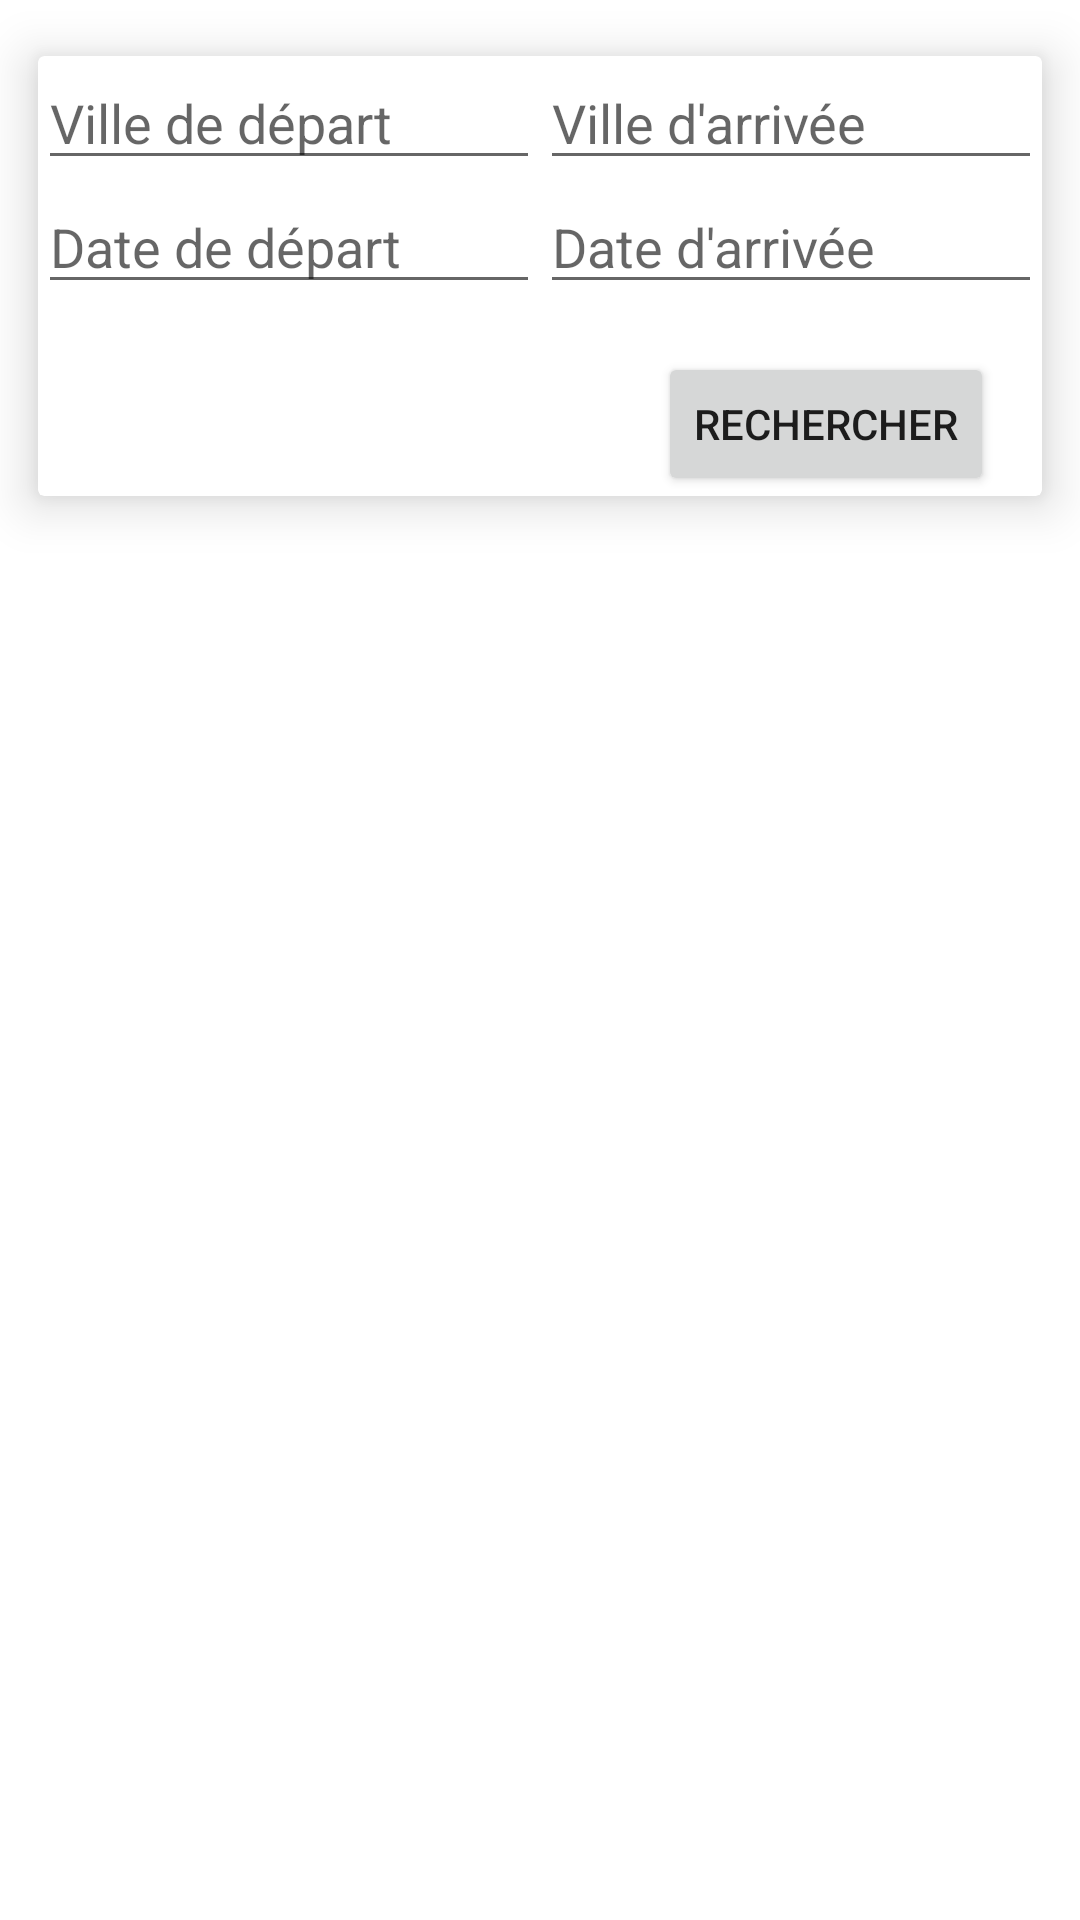

Android layout source for this screen:
<!-- AndroidManifest.xml: application theme Theme.ElGoumri.NoActionBar -->
<!-- res/layout/fragment_searche.xml -->
<?xml version="1.0" encoding="utf-8"?>
<androidx.constraintlayout.widget.ConstraintLayout xmlns:android="http://schemas.android.com/apk/res/android"
    xmlns:app="http://schemas.android.com/apk/res-auto"
    xmlns:tools="http://schemas.android.com/tools"
    android:id="@+id/frameLayout2"
    android:layout_width="match_parent"
    android:layout_height="match_parent"
    tools:context=".home.ui.searche.SearcheFragment">

    <androidx.cardview.widget.CardView
        android:id="@+id/cardView3"
        android:layout_width="0dp"
        android:layout_height="wrap_content"
        app:cardBackgroundColor="@color/white"
        app:cardElevation="10dp"
        app:cardMaxElevation="12dp"
        app:cardPreventCornerOverlap="true"
        app:cardUseCompatPadding="true"
        app:layout_constraintEnd_toEndOf="parent"
        app:layout_constraintStart_toStartOf="parent"
        app:layout_constraintTop_toTopOf="parent">

        <LinearLayout
            android:layout_width="match_parent"
            android:layout_height="match_parent"
            android:orientation="vertical">

            <LinearLayout
                android:layout_width="match_parent"
                android:layout_height="match_parent"
                android:orientation="horizontal">

                <EditText
                    android:id="@+id/searche_villedep_et"
                    android:layout_width="wrap_content"
                    android:layout_height="wrap_content"
                    android:layout_weight="1"
                    android:ems="10"
                    android:focusable="false"
                    android:focusableInTouchMode="false"
                    android:hint="Ville de départ"
                    android:inputType="textPersonName" />

                <EditText
                    android:id="@+id/searche_villearv_et"
                    android:layout_width="wrap_content"
                    android:layout_height="wrap_content"
                    android:layout_weight="1"
                    android:ems="10"
                    android:focusable="false"
                    android:focusableInTouchMode="false"
                    android:hint="Ville d'arrivée"
                    android:inputType="textPersonName" />
            </LinearLayout>

            <LinearLayout
                android:layout_width="match_parent"
                android:layout_height="match_parent"
                android:orientation="horizontal">

                <EditText
                    android:id="@+id/searche_datedep_et"
                    android:layout_width="wrap_content"
                    android:layout_height="wrap_content"
                    android:layout_weight="1"
                    android:ems="10"
                    android:focusable="false"
                    android:focusableInTouchMode="false"
                    android:hint="Date de départ"
                    android:inputType="date" />

                <EditText
                    android:id="@+id/searche_datearv_et"
                    android:layout_width="wrap_content"
                    android:layout_height="wrap_content"
                    android:layout_weight="1"
                    android:ems="10"
                    android:focusable="false"
                    android:focusableInTouchMode="false"
                    android:hint="Date d'arrivée"
                    android:inputType="date" />

            </LinearLayout>

            <Button
                android:id="@+id/searche_searche_btn"
                android:layout_width="wrap_content"
                android:layout_height="wrap_content"
                android:layout_gravity="end"
                android:layout_marginTop="16dp"
                android:layout_marginEnd="16dp"
                android:text="Rechercher" />
        </LinearLayout>
    </androidx.cardview.widget.CardView>

    <androidx.recyclerview.widget.RecyclerView
        android:id="@+id/searche_listann_rv"
        android:layout_width="0dp"
        android:layout_height="0dp"
        android:layout_marginStart="8dp"
        android:layout_marginEnd="8dp"
        android:layout_marginBottom="8dp"
        app:layout_constraintBottom_toBottomOf="parent"
        app:layout_constraintEnd_toEndOf="parent"
        app:layout_constraintStart_toStartOf="parent"
        app:layout_constraintTop_toBottomOf="@+id/cardView3" />

</androidx.constraintlayout.widget.ConstraintLayout>
<!-- resources referenced by this layout -->
<resources>
  <color name="white">#FFFFFFFF</color>
  <style name="Theme.ElGoumri.NoActionBar">
          <item name="windowActionBar">false</item>
          <item name="windowNoTitle">true</item>
          <item name="colorPrimary">@color/color_2</item>
      </style>
  <color name="color_2">#38afd1</color>
</resources>
